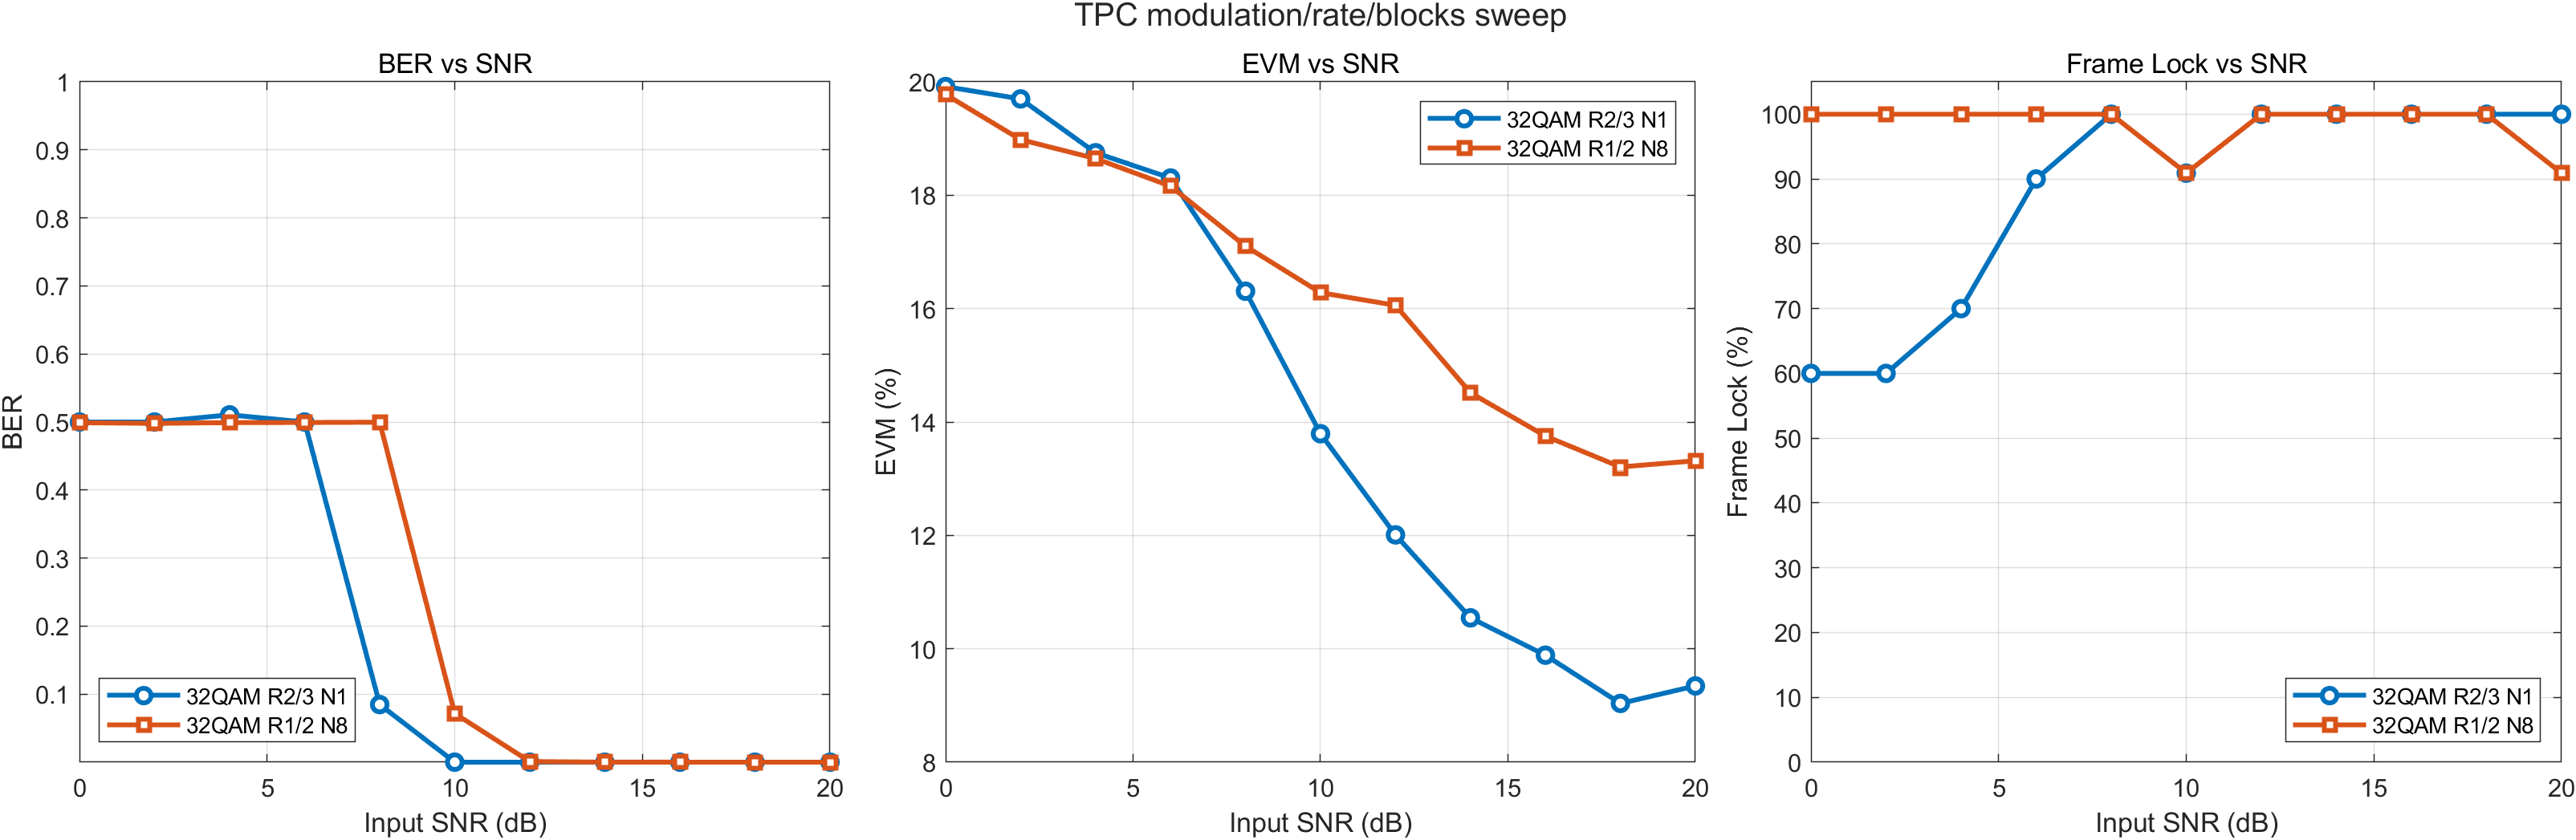

The data file committed next to this chart (first rows):
Modulation, TPCCodeRate, TPCBlocksPerTF, Note, InputSNR_dB, BER, FER, EVM_post_pct, SNR_est_dB, LockRate_pct, AcquisitionFrames, NumBytesInTransferFrame, Success, ErrorMsg
32QAM, 2/3, 1, VALID TPC: 2/3, N=1, 0, 0.5, NaN, 19.92, 13.83, 60, NaN, 338, 1, 
32QAM, 2/3, 1, VALID TPC: 2/3, N=1, 2, 0.5, NaN, 19.7, 14, 60, NaN, 338, 1, 
32QAM, 2/3, 1, VALID TPC: 2/3, N=1, 4, 0.5105, 1, 18.75, 14.53, 70, 6, 338, 1, 
32QAM, 2/3, 1, VALID TPC: 2/3, N=1, 6, 0.5, NaN, 18.3, 14.78, 90, NaN, 338, 1, 
32QAM, 2/3, 1, VALID TPC: 2/3, N=1, 8, 0.08469, 0.7143, 16.31, 15.91, 100, 4, 338, 1, 
32QAM, 2/3, 1, VALID TPC: 2/3, N=1, 10, 0, 0, 13.79, 17.56, 90.91, 3, 338, 1, 
32QAM, 2/3, 1, VALID TPC: 2/3, N=1, 12, 0, 0, 12.01, 18.84, 100, 4, 338, 1, 
32QAM, 2/3, 1, VALID TPC: 2/3, N=1, 14, 0, 0, 10.55, 20, 100, 4, 338, 1, 
32QAM, 2/3, 1, VALID TPC: 2/3, N=1, 16, 0, 0, 9.887, 20.55, 100, 4, 338, 1, 
32QAM, 2/3, 1, VALID TPC: 2/3, N=1, 18, 0, 0, 9.036, 21.39, 100, 4, 338, 1, 
32QAM, 2/3, 1, VALID TPC: 2/3, N=1, 20, 0, 0, 9.345, 21.04, 100, 4, 338, 1, 
32QAM, 1/2, 8, VALID TPC: 1/2, N=8, 0, 0.499, 1, 19.78, 13.97, 100, 8, 2025, 1, 
32QAM, 1/2, 8, VALID TPC: 1/2, N=8, 2, 0.498, 1, 18.98, 14.43, 100, 4, 2025, 1, 
32QAM, 1/2, 8, VALID TPC: 1/2, N=8, 4, 0.4991, 1, 18.65, 14.65, 100, 2, 2025, 1, 
32QAM, 1/2, 8, VALID TPC: 1/2, N=8, 6, 0.4993, 1, 18.16, 15.04, 100, 4, 2025, 1, 
32QAM, 1/2, 8, VALID TPC: 1/2, N=8, 8, 0.4997, 1, 17.1, 15.78, 100, 4, 2025, 1, 
32QAM, 1/2, 8, VALID TPC: 1/2, N=8, 10, 0.07154, 1, 16.28, 16.32, 90.91, 3, 2025, 1, 
32QAM, 1/2, 8, VALID TPC: 1/2, N=8, 12, 0.0008951, 0.8, 16.06, 16.46, 100, 2, 2025, 1, 
32QAM, 1/2, 8, VALID TPC: 1/2, N=8, 14, 1.85185185185185e-05, 0.2, 14.52, 17.57, 100, 2, 2025, 1, 
32QAM, 1/2, 8, VALID TPC: 1/2, N=8, 16, 7.71604938271605e-06, 0.125, 13.75, 18.08, 100, 4, 2025, 1, 
32QAM, 1/2, 8, VALID TPC: 1/2, N=8, 18, 0, 0, 13.21, 18.44, 100, 2, 2025, 1, 
32QAM, 1/2, 8, VALID TPC: 1/2, N=8, 20, 0, 0, 13.32, 18.4, 90.91, 3, 2025, 1, 
